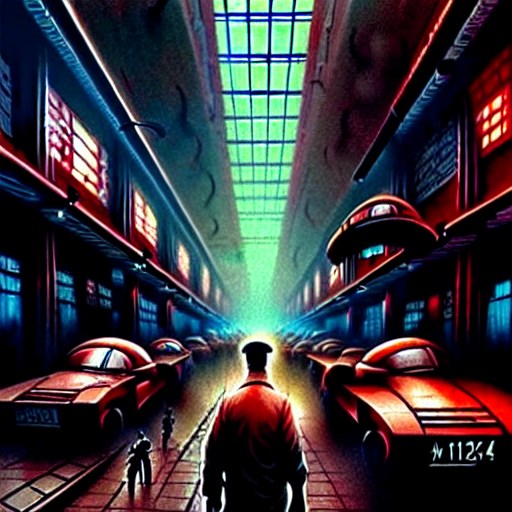
Generation parameters embedded in this image by AUTOMATIC1111 Stable Diffusion web UI or a fork of it (Forge, ...) (PNG 'parameters' text chunk):
the proletariat taking over the means of production in 2 0 9 9, retrofuturistic soviet vibe, (workers), buildings, cinematic lighting, digital painting, photorealistic, ultra detailed, 4 k, art by Bastien L. Deharme and Saturno Butto, sharp focus, masterpiece
Steps: 150, Sampler: Euler a, CFG scale: 30, Seed: 1733280714, Size: 512x512, Model hash: 7460a6fa, Denoising strength: 0.7, First pass size: 0x0